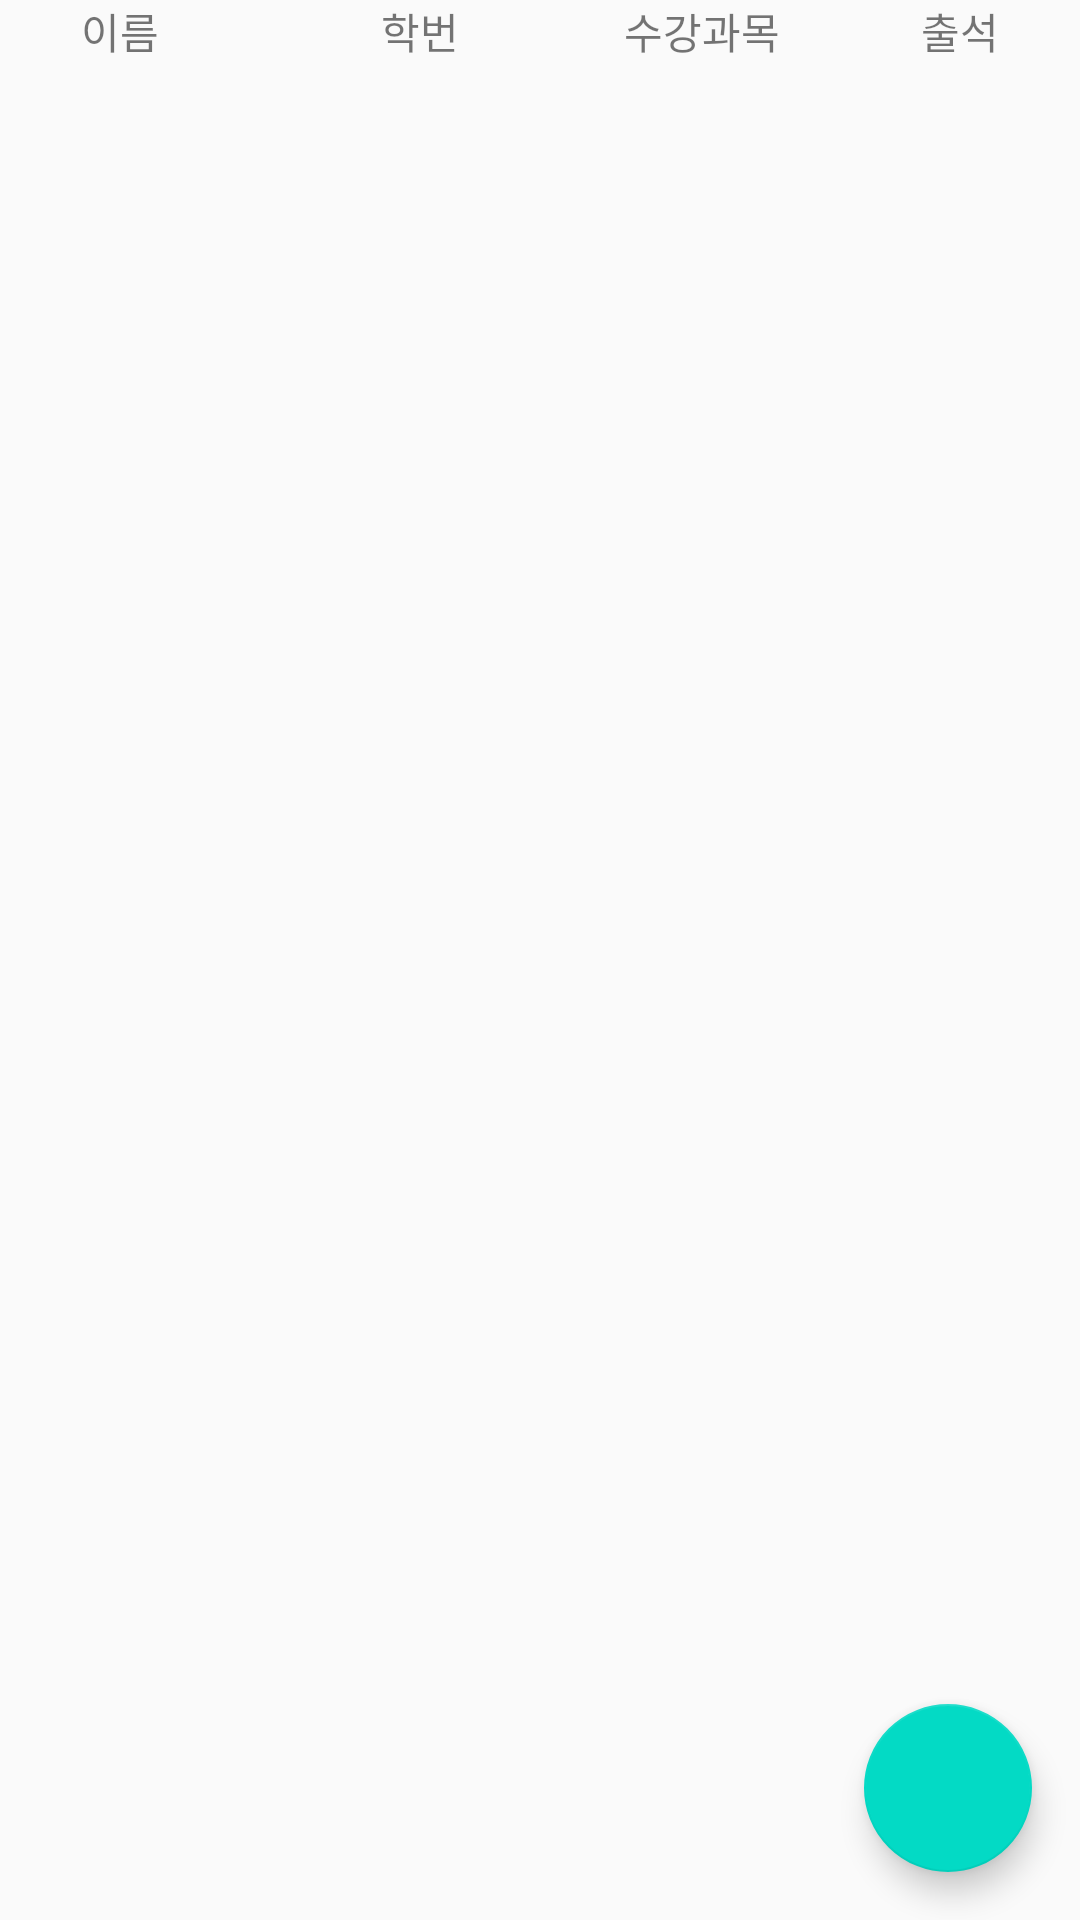

Layout XML and referenced resources for this Android screen:
<!-- AndroidManifest.xml: application theme AppTheme -->
<!-- res/layout/activity_list_student.xml -->
<?xml version="1.0" encoding="utf-8"?>
<androidx.constraintlayout.widget.ConstraintLayout xmlns:android="http://schemas.android.com/apk/res/android"
    xmlns:app="http://schemas.android.com/apk/res-auto"
    xmlns:tools="http://schemas.android.com/tools"
    android:layout_width="match_parent"
    android:layout_height="match_parent"
    tools:context=".ListStudent">

    <TableLayout
        android:layout_width="match_parent"
        android:layout_height="20dp"
        android:background="@drawable/underline"
        app:layout_constraintStart_toStartOf="parent"
        app:layout_constraintTop_toTopOf="parent">

        <TableRow>

            <TextView
                android:id="@+id/txtname"
                android:layout_width="wrap_content"
                android:layout_height="wrap_content"
                android:layout_marginLeft="5dp"
                android:layout_marginRight="35dp"
                android:layout_weight="1"
                android:gravity="center"
                android:minWidth="60dp"
                android:text="이름" />

            <TextView
                android:id="@+id/txthak"
                android:layout_width="wrap_content"
                android:layout_height="wrap_content"
                android:layout_weight="1"
                android:gravity="center"
                android:minWidth="50dp"
                android:text="학번" />

            <TextView
                android:id="@+id/txtsubject"
                android:layout_width="wrap_content"
                android:layout_height="wrap_content"
                android:layout_weight="1"
                android:gravity="center|right"
                android:minWidth="80dp"
                android:text="수강과목" />

            <TextView
                android:id="@+id/txtattend"
                android:layout_width="wrap_content"
                android:layout_height="wrap_content"
                android:layout_marginLeft="25dp"
                android:layout_marginRight="5dp"
                android:layout_weight="1"
                android:gravity="center"
                android:minWidth="60dp"
                android:text="출석" />

        </TableRow>
    </TableLayout>

    <androidx.recyclerview.widget.RecyclerView
        android:id="@+id/studentRV"
        android:layout_width="match_parent"
        android:layout_height="match_parent"
        android:layout_marginTop="20dp"
        app:layout_constraintStart_toStartOf="parent"
        app:layout_constraintTop_toTopOf="parent">

    </androidx.recyclerview.widget.RecyclerView>

    <com.google.android.material.floatingactionbutton.FloatingActionButton
        android:id="@+id/refreshButton"
        android:layout_width="wrap_content"
        android:layout_height="wrap_content"
        android:clickable="true"
        app:srcCompat="@drawable/refresh"
        app:layout_constraintBottom_toBottomOf="parent"
        app:layout_constraintRight_toRightOf="parent"
        android:layout_marginRight="16dp"
        android:layout_marginBottom="16dp"/>

</androidx.constraintlayout.widget.ConstraintLayout>
<!-- resources referenced by this layout -->
<resources>
  <style name="AppTheme" parent="Theme.AppCompat.Light.DarkActionBar">
          
          <item name="colorPrimary">@color/colorAccent</item>
          <item name="colorPrimaryDark">@color/colorAccent</item>
          <item name="colorAccent">@color/colorAccent</item>
      </style>
  <!-- not gathered from this repository: default colours our renderer supplied (Android Studio template values) -->
  <color name="colorAccent">#FF03DAC5</color>
</resources>
